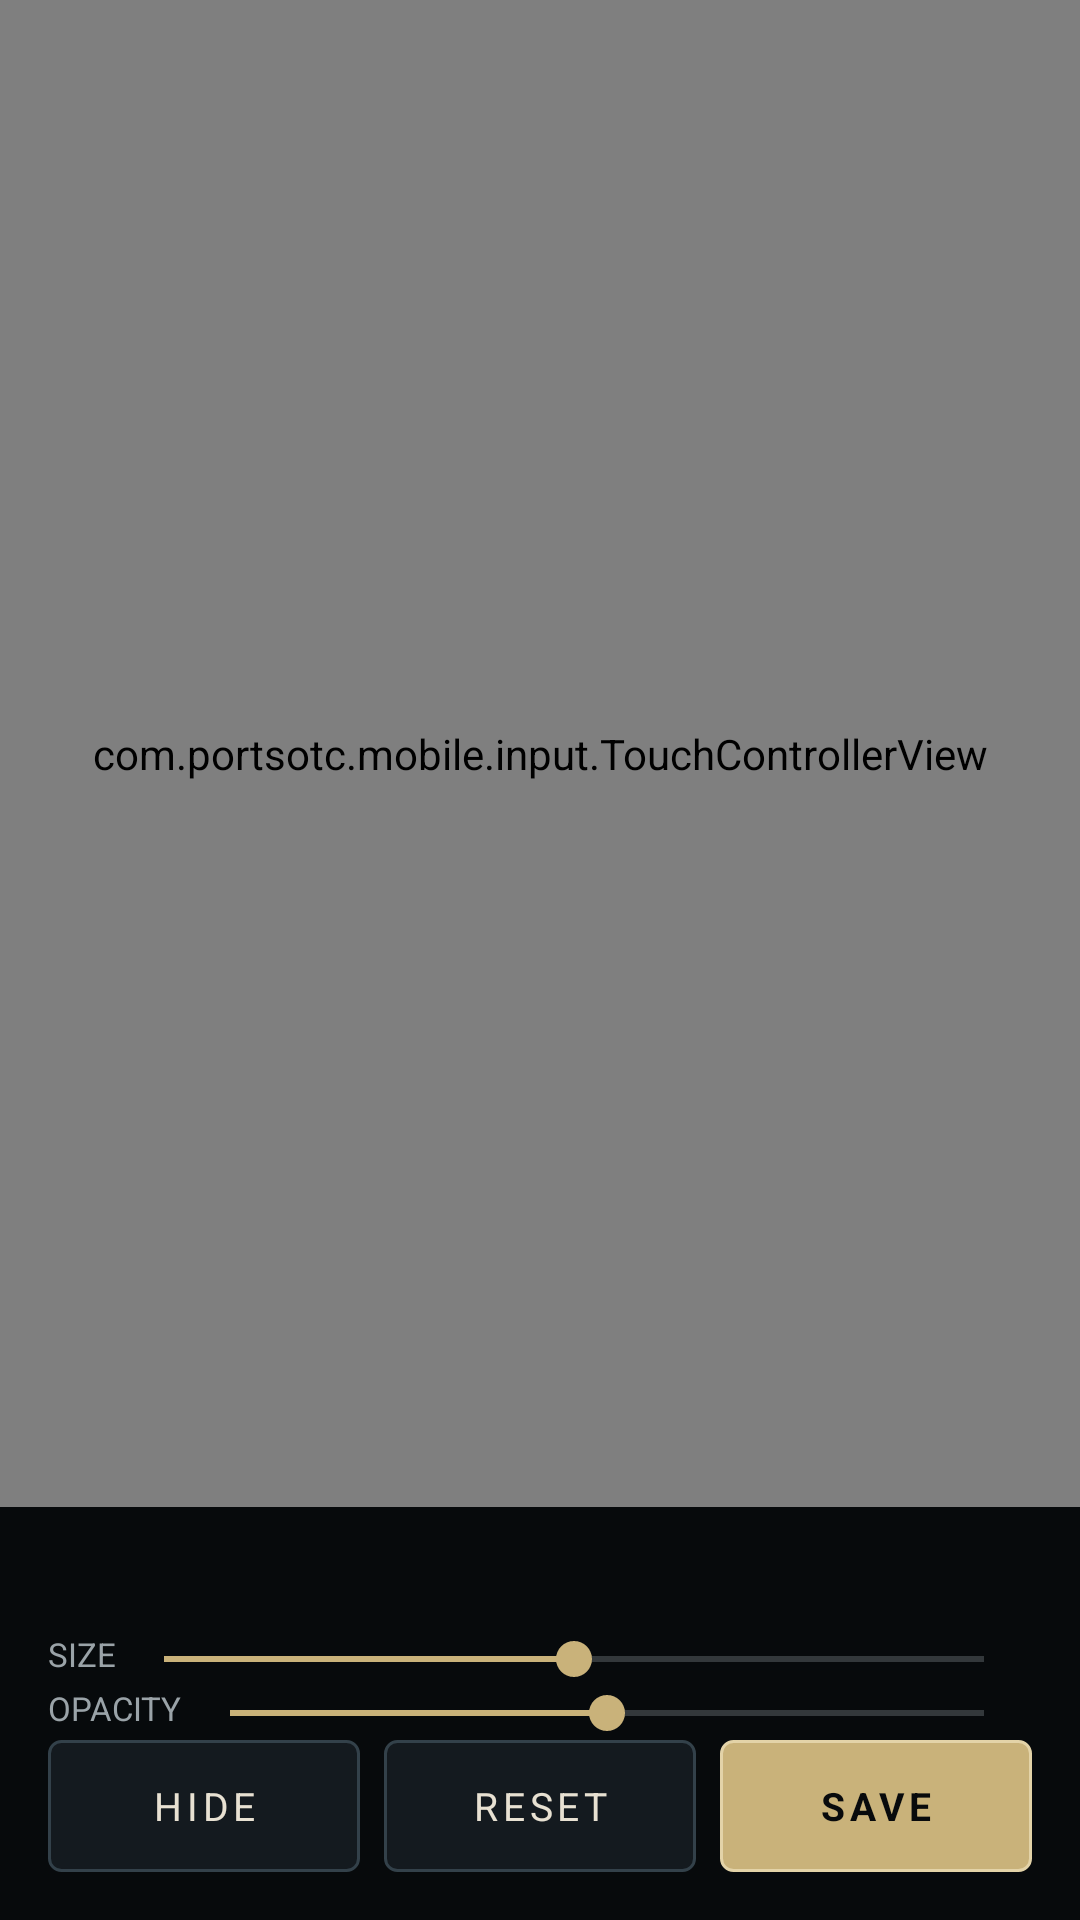

Write the Android layout XML for this screen, with the resource values it uses.
<!-- AndroidManifest.xml: application theme Theme.PortSotC -->
<!-- res/layout/activity_touch_editor.xml -->
<?xml version="1.0" encoding="utf-8"?>
<LinearLayout xmlns:android="http://schemas.android.com/apk/res/android"
    android:layout_width="match_parent"
    android:layout_height="match_parent"
    android:background="@color/void_black"
    android:orientation="vertical">

    
    <FrameLayout
        android:layout_width="match_parent"
        android:layout_height="0dp"
        android:layout_weight="1">

        <com.portsotc.mobile.input.TouchControllerView
            android:id="@+id/editor_touch_view"
            android:layout_width="match_parent"
            android:layout_height="match_parent" />
    </FrameLayout>

    <LinearLayout
        android:layout_width="match_parent"
        android:layout_height="wrap_content"
        android:background="@color/scrim"
        android:orientation="vertical"
        android:padding="16dp">

        <TextView
            android:id="@+id/editor_selection"
            android:layout_width="match_parent"
            android:layout_height="wrap_content"
            android:textColor="@color/parchment"
            android:textSize="13sp" />

        <LinearLayout
            android:layout_width="match_parent"
            android:layout_height="wrap_content"
            android:layout_marginTop="8dp"
            android:orientation="horizontal">

            <TextView
                android:layout_width="wrap_content"
                android:layout_height="wrap_content"
                android:text="SIZE"
                android:textColor="@color/ash"
                android:textSize="11sp" />

            <SeekBar
                android:id="@+id/editor_size"
                android:layout_width="0dp"
                android:layout_height="wrap_content"
                android:layout_weight="1"
                android:max="100"
                android:progress="50" />
        </LinearLayout>

        <LinearLayout
            android:layout_width="match_parent"
            android:layout_height="wrap_content"
            android:orientation="horizontal">

            <TextView
                android:layout_width="wrap_content"
                android:layout_height="wrap_content"
                android:text="OPACITY"
                android:textColor="@color/ash"
                android:textSize="11sp" />

            <SeekBar
                android:id="@+id/editor_alpha"
                android:layout_width="0dp"
                android:layout_height="wrap_content"
                android:layout_weight="1"
                android:max="100"
                android:progress="50" />
        </LinearLayout>

        <LinearLayout
            android:layout_width="match_parent"
            android:layout_height="wrap_content"
            android:orientation="horizontal">

            <Button
                android:id="@+id/editor_hide"
                style="@style/Widget.ActionButton"
                android:layout_width="0dp"
                android:layout_height="44dp"
                android:layout_weight="1"
                android:text="HIDE" />

            <Button
                android:id="@+id/editor_reset"
                style="@style/Widget.ActionButton"
                android:layout_width="0dp"
                android:layout_height="44dp"
                android:layout_marginStart="8dp"
                android:layout_weight="1"
                android:text="RESET" />

            <Button
                android:id="@+id/editor_save"
                style="@style/Widget.ActionButton.Primary"
                android:layout_width="0dp"
                android:layout_height="44dp"
                android:layout_marginStart="8dp"
                android:layout_weight="1"
                android:text="SAVE" />
        </LinearLayout>
    </LinearLayout>
</LinearLayout>
<!-- resources referenced by this layout -->
<resources>
  <color name="ash">#9AA3A8</color>
  <color name="parchment">#E8E1D2</color>
  <color name="scrim">#B3080A0C</color>
  <color name="void_black">#080A0C</color>
  <style name="Widget.ActionButton" parent="android:Widget.Material.Button">
          <item name="android:background">@drawable/bg_button_secondary</item>
          <item name="android:textColor">@color/parchment</item>
          <item name="android:textSize">13sp</item>
          <item name="android:letterSpacing">0.12</item>
          <item name="android:minHeight">52dp</item>
          <item name="android:stateListAnimator">@null</item>
      </style>
  <style name="Widget.ActionButton.Primary">
          <item name="android:background">@drawable/bg_button_primary</item>
          <item name="android:textColor">@color/void_black</item>
          <item name="android:textStyle">bold</item>
      </style>
  <style name="Theme.PortSotC" parent="android:Theme.Material.NoActionBar">
          <item name="android:windowBackground">@color/void_black</item>
          <item name="android:colorAccent">@color/bone_gold</item>
          <item name="android:statusBarColor">@color/void_black</item>
          <item name="android:navigationBarColor">@color/void_black</item>
          <item name="android:windowLightStatusBar">false</item>
          <item name="android:windowLightNavigationBar">false</item>
          <item name="android:textColorPrimary">@color/parchment</item>
          <item name="android:textColorSecondary">@color/ash</item>
          <item name="android:fontFamily">sans-serif</item>
      </style>
  <!-- drawable bg_button_secondary (drawable) -->
  <?xml version="1.0" encoding="utf-8"?>
  <selector xmlns:android="http://schemas.android.com/apk/res/android">
      <item android:state_pressed="true">
          <shape>
              <corners android:radius="4dp" />
              <solid android:color="#202930" />
              <stroke
                  android:width="1dp"
                  android:color="#C9B27A" />
          </shape>
      </item>
      <item>
          <shape>
              <corners android:radius="4dp" />
              <solid android:color="#141A1F" />
              <stroke
                  android:width="1dp"
                  android:color="#33414A" />
          </shape>
      </item>
  </selector>
  <!-- drawable bg_button_primary (drawable) -->
  <?xml version="1.0" encoding="utf-8"?>
  <selector xmlns:android="http://schemas.android.com/apk/res/android">
      <item android:state_enabled="false">
          <shape>
              <corners android:radius="4dp" />
              <solid android:color="#2A3035" />
              <stroke
                  android:width="1dp"
                  android:color="#3A4248" />
          </shape>
      </item>
      <item android:state_pressed="true">
          <shape>
              <corners android:radius="4dp" />
              <solid android:color="#E3D3A8" />
              <stroke
                  android:width="1dp"
                  android:color="#F0E4C4" />
          </shape>
      </item>
      <item>
          <shape>
              <corners android:radius="4dp" />
              <solid android:color="#C9B27A" />
              <stroke
                  android:width="1dp"
                  android:color="#E3D3A8" />
          </shape>
      </item>
  </selector>
  <color name="bone_gold">#C9B27A</color>
</resources>
